Run: headless pygame with SDL's dummy video driver; simulated clock (each Clock.tick advances the game by its frame time, no real sleeping); random seed 0; keys injected as events and as key.get_pressed() state; no mouse input.
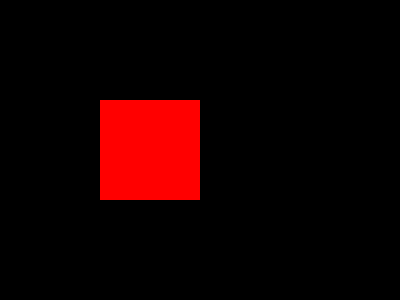
Frame 1 of 4 · flips 1–60 · no input
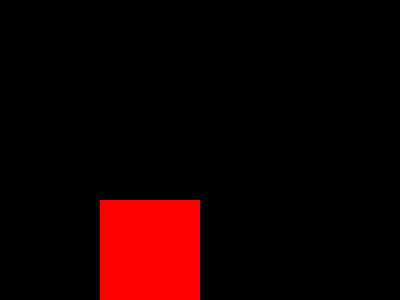
Frame 2 of 4 · flips 61–180 · tapped SPACE, RETURN · held RIGHT (→), D
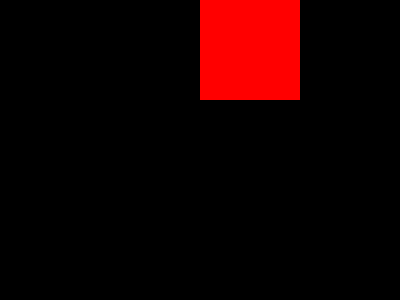
Frame 3 of 4 · flips 181–300 · held DOWN (↓), S
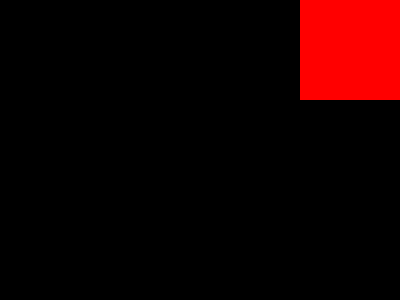
Frame 4 of 4 · flips 301–420 · held LEFT (←), A, UP (↑), W

The pygame program that drew these frames:

import pygame, random

# Configurações básicas
pygame.init()
tela = pygame.display.set_mode((400, 300))
relogio = pygame.time.Clock()

# Animal
tamanho_casa = 100
animal = pygame.Rect(200, 150, tamanho_casa, tamanho_casa)  

cor_animal = (255, 0, 0)

# Loop principal
rodando = True
while rodando:
    for evento in pygame.event.get():
        if evento.type == pygame.QUIT:
            rodando = False

    # Movimento aleatório: apenas uma "casa"
    dx, dy = random.choice([(0, -1), (0, 1), (-1, 0), (1, 0)])  # Cima, baixo, esquerda, direita
    animal.x += dx * tamanho_casa
    animal.y += dy * tamanho_casa

    # Limitar dentro da tela
    animal.x = max(0, min(400 - tamanho_casa, animal.x))
    animal.y = max(0, min(300 - tamanho_casa, animal.y))

    # Atualizar tela
    tela.fill((0, 0, 0))  # Fundo preto
    pygame.draw.rect(tela, cor_animal, animal)
    pygame.display.flip()

    relogio.tick(1 )  # Atualizações por segundo

pygame.quit()
